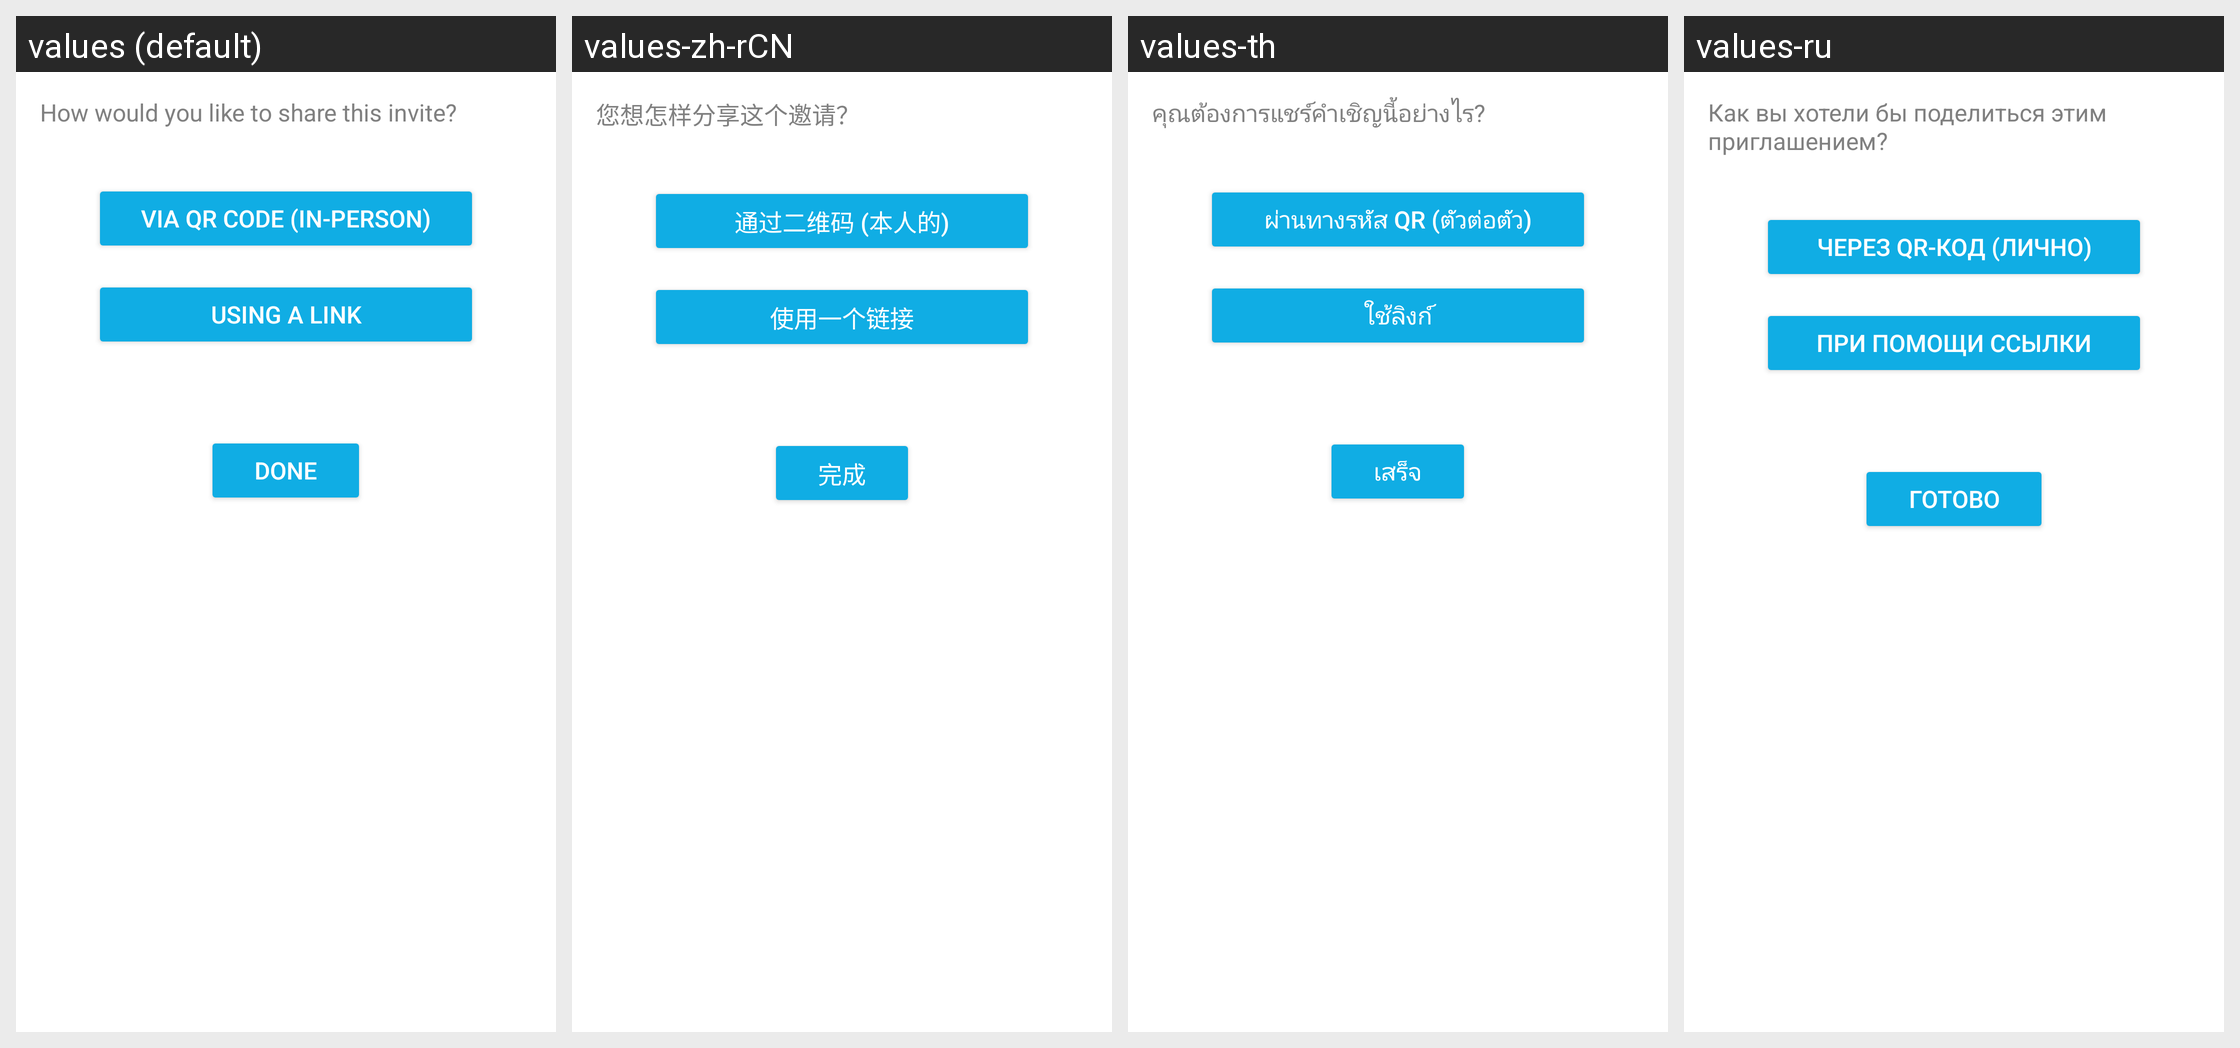

Translations of the strings shown on this Android screen, per locale in the grid:
Android screen res/layout/fragment_contacts_invitation_builder_share_method.xml rendered under 4 locales, left to right: values (default), values-zh-rCN, values-th, values-ru. Device: Nexus 5 (rendered at 1080×1920; each locale shown at half size, 540×960, under a caption strip naming it); theme AppTheme.
Other locales in the repository, not shown: values-cs, values-de, values-es, values-fr, values-id, values-it, values-ja, values-ko, values-nl, values-pl, values-pt-rBR, values-tr, values-uk, values-vi.
Strings drawn on this screen, with the default value and each locale's value (text and hints the layout hard-codes, and strings that could not be matched under every locale, appear in the picture but are not listed):

contacts_sharing_method_header
  values: How would you like to share this invite?
  values-zh-rCN: 您想怎样分享这个邀请？
  values-th: คุณต้องการแชร์คำเชิญนี้อย่างไร?
  values-ru: Как вы хотели бы поделиться этим приглашением?

contacts_share_qr
  values: Via QR code (in-person)
  values-zh-rCN: 通过二维码 (本人的)
  values-th: ผ่านทางรหัส QR (ตัวต่อตัว)
  values-ru: Через QR-код (лично)

contacts_share_link
  values: Using a link
  values-zh-rCN: 使用一个链接
  values-th: ใช้ลิงก์
  values-ru: При помощи ссылки

done
  values: Done
  values-zh-rCN: 完成
  values-th: เสร็จ
  values-ru: Готово
